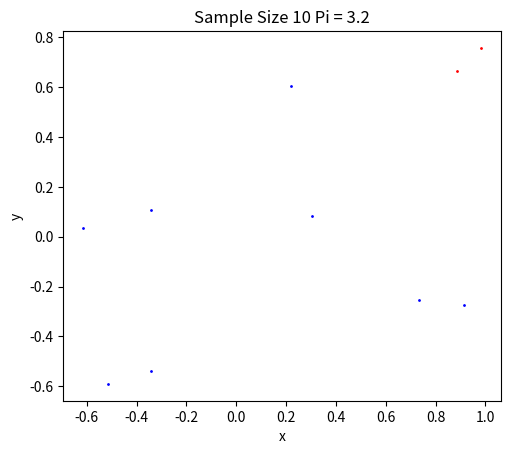

Source code (Python): (Note: this script raises an exception after producing the figure.)
import numpy as np
import matplotlib.pyplot as plt
import matplotlib.ticker as mt
from math import log
from mpl_toolkits.mplot3d import Axes3D

# 2D case Circle
num_samples = [10, 100, 1000, 10000, 100000, 1000000, 10000000]
r = 1

for sample_size in num_samples:
    plt.xlabel('x')
    plt.ylabel('y')
    plt.gca().set_aspect('equal', adjustable='box')
    valid_samples = 0
    x_valid, y_valid = [], []
    x_invalid, y_invalid = [], []
    for i in range(sample_size):
        x = np.random.uniform(low=-r, high=r)
        y = np.random.uniform(low=-r, high=r)
        if (x**2 + y**2) <= r**2:
            x_valid.append(x)
            y_valid.append(y)
            valid_samples = valid_samples + 1
        else:
            x_invalid.append(x)
            y_invalid.append(y)
    red = (1, 0, 0)
    plt.scatter(x_invalid, y_invalid, c=red, s=1)
    blue = (0, 0, 1)
    plt.scatter(x_valid, y_valid, c=blue, s=1)
    integral_estimate = 4*r*r*(valid_samples/sample_size)
    pi_estimate = integral_estimate/(r*r)
    plt.title('Sample Size {} Pi = {}'.format(sample_size, pi_estimate))
    plt.savefig("Q2A_images/Fig {}.png".format(round(log(sample_size, 10))))
    plt.close(1)
    print(pi_estimate)

# 3D Case Sphere
for sample_size in num_samples:
    valid_samples = 0
    fig = plt.figure()
    ax = fig.add_subplot(111, projection='3d')
    ax.set_aspect('equal', adjustable='box')
    x_valid, y_valid, z_valid = [], [], []
    x_invalid, y_invalid, z_invalid = [], [], []
    for i in range(sample_size):
        x = np.random.uniform(low=-r, high=r)
        y = np.random.uniform(low=-r, high=r)
        z = np.random.uniform(low=-r, high=r)
        if (x**2 + y**2 + z**2) <= r**2:
            x_valid.append(x)
            y_valid.append(y)
            z_valid.append(z)
            valid_samples = valid_samples + 1
        else:
            x_invalid.append(x)
            y_invalid.append(y)
            z_invalid.append(z)

    red = (1, 0, 0)
    # if we dont put alpha it is difficult to see the blue for larger sample sizes 
    ax.scatter(x_invalid, y_invalid, z_invalid, c=red, s=1, alpha=0.1)
    blue = (0, 0, 1)
    ax.scatter(x_valid, y_valid, z_valid, c=blue, s=1)

    integral_estimate = 8*r*r*r*(valid_samples/sample_size)
    pi_estimate = integral_estimate/((4/3)*r*r*r)
    ax.set_xlabel('x')
    ax.set_ylabel('y')
    ax.set_zlabel('z')
    plt.title('Sample Size {} Pi = {}'.format(sample_size, pi_estimate))
    plt.savefig("Q2B_images/Fig {}.png".format(round(log(sample_size, 10))))
    plt.close(1)
    print(pi_estimate)
